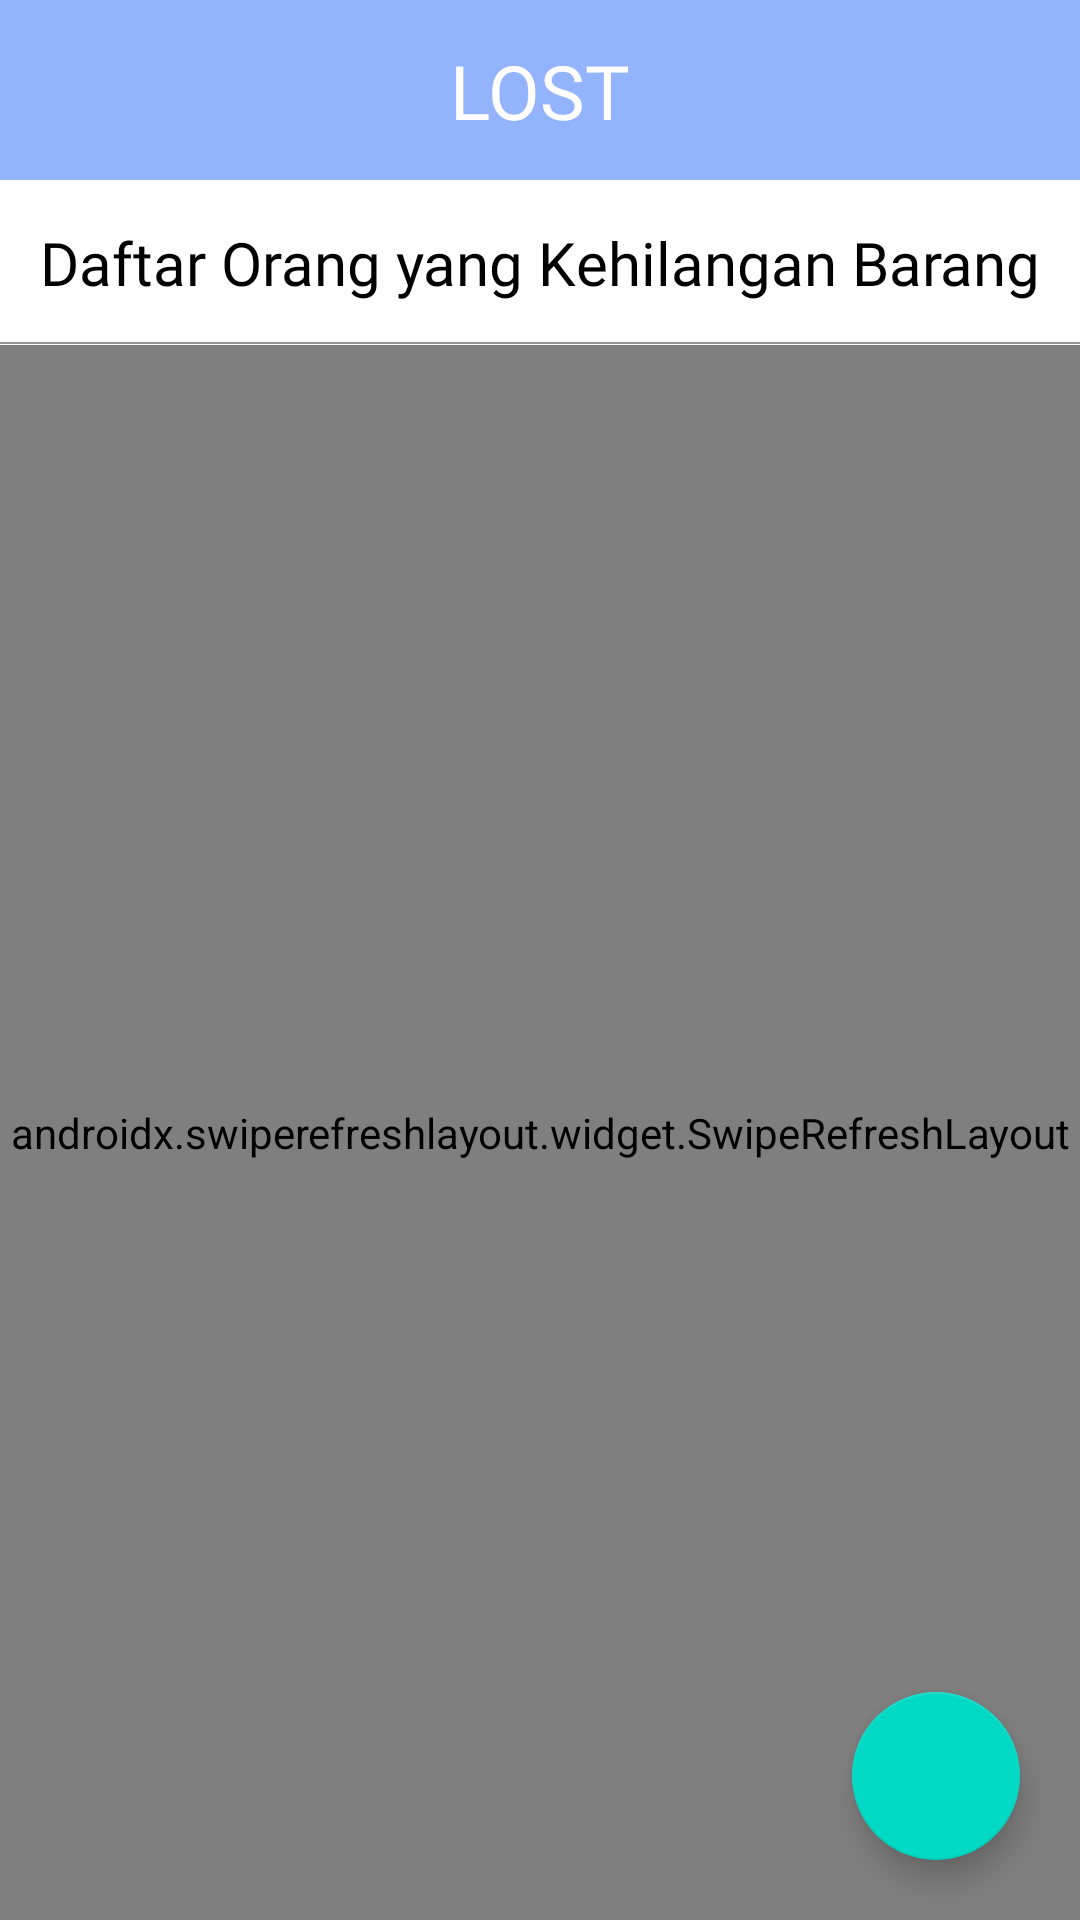

Android layout source for this screen:
<!-- AndroidManifest.xml: application theme Theme.LNF -->
<!-- res/layout/lost_view.xml -->
<?xml version="1.0" encoding="utf-8"?>
<androidx.constraintlayout.widget.ConstraintLayout xmlns:android="http://schemas.android.com/apk/res/android"
    xmlns:app="http://schemas.android.com/apk/res-auto"
    xmlns:tools="http://schemas.android.com/tools"
    android:layout_width="match_parent"
    android:layout_height="match_parent"
    android:background="@color/grey_200">

    <androidx.constraintlayout.widget.ConstraintLayout
        android:layout_width="match_parent"
        android:layout_height="60dp"
        android:background="@color/secondary"
        app:layout_constraintTop_toTopOf="parent">

        <ImageButton
            android:id="@+id/backTo"
            android:layout_width="wrap_content"
            android:layout_height="wrap_content"
            android:layout_marginStart="20dp"
            android:background="@drawable/ic_baseline_arrow_back_24"
            app:layout_constraintBottom_toBottomOf="parent"
            app:layout_constraintStart_toStartOf="parent"
            app:layout_constraintTop_toTopOf="parent"
            app:layout_constraintVertical_bias="0.5" />

        <TextView
            android:layout_width="wrap_content"
            android:layout_height="wrap_content"
            android:fontFamily="@font/fty"
            android:text="LOST"
            android:textColor="@color/white"
            android:textSize="25sp"
            app:layout_constraintBottom_toBottomOf="parent"
            app:layout_constraintEnd_toEndOf="parent"
            app:layout_constraintHorizontal_bias="0.5"
            app:layout_constraintStart_toStartOf="parent"
            app:layout_constraintTop_toTopOf="parent"
            app:layout_constraintVertical_bias="0.5" />

    </androidx.constraintlayout.widget.ConstraintLayout>

    <androidx.constraintlayout.widget.ConstraintLayout
        android:layout_width="match_parent"
        android:layout_height="55dp"
        android:layout_marginTop="60dp"
        app:layout_constraintTop_toTopOf="parent"
        android:background="@color/white">

        <TextView
            android:layout_width="wrap_content"
            android:layout_height="wrap_content"
            android:text="Daftar Orang yang Kehilangan Barang"
            android:fontFamily="@font/fty"
            android:textSize="20sp"
            android:textColor="@color/black"
            app:layout_constraintBottom_toBottomOf="parent"
            app:layout_constraintEnd_toEndOf="parent"
            app:layout_constraintHorizontal_bias="0.5"
            app:layout_constraintStart_toStartOf="parent"
            app:layout_constraintTop_toTopOf="parent"
            app:layout_constraintVertical_bias="0.5" />

    </androidx.constraintlayout.widget.ConstraintLayout>

    <androidx.constraintlayout.widget.ConstraintLayout
        android:layout_width="match_parent"
        android:layout_height="0.8dp"
        android:layout_marginTop="114dp"
        app:layout_constraintTop_toTopOf="parent"
        android:background="@color/grey_200">

    </androidx.constraintlayout.widget.ConstraintLayout>

    <androidx.swiperefreshlayout.widget.SwipeRefreshLayout xmlns:android="http://schemas.android.com/apk/res/android"
        android:id="@+id/swipe_container"
        android:layout_width="match_parent"
        android:layout_height="match_parent"
        android:layout_marginTop="115dp">

        <ListView
            android:id="@+id/lostView"
            android:layout_width="match_parent"
            android:layout_height="wrap_content"
            android:divider="@android:color/transparent"
            android:dividerHeight="5.0sp" />

    </androidx.swiperefreshlayout.widget.SwipeRefreshLayout>

    <com.google.android.material.floatingactionbutton.FloatingActionButton
        android:id="@+id/postLostItem"
        android:layout_width="wrap_content"
        android:layout_height="wrap_content"
        android:layout_marginBottom="20dp"
        android:layout_marginEnd="20dp"
        android:src="@drawable/ic_baseline_add_24"
        app:layout_constraintEnd_toEndOf="parent"
        app:layout_constraintBottom_toBottomOf="parent">

    </com.google.android.material.floatingactionbutton.FloatingActionButton>

</androidx.constraintlayout.widget.ConstraintLayout>
<!-- resources referenced by this layout -->
<resources>
  <color name="black">#FF000000</color>
  <color name="grey_200">#969696</color>
  <color name="secondary">#94B3FD</color>
  <color name="white">#FFFFFFFF</color>
  <style name="Theme.LNF" parent="Theme.AppCompat.Light.DarkActionBar">
          
          <item name="colorPrimary">@color/third</item>
          <item name="colorPrimaryDark">@color/secondary</item>
          <item name="colorAccent">@color/teal_200</item>
          
      </style>
  <color name="third">#94DAFF</color>
  <color name="teal_200">#FF03DAC5</color>
</resources>
